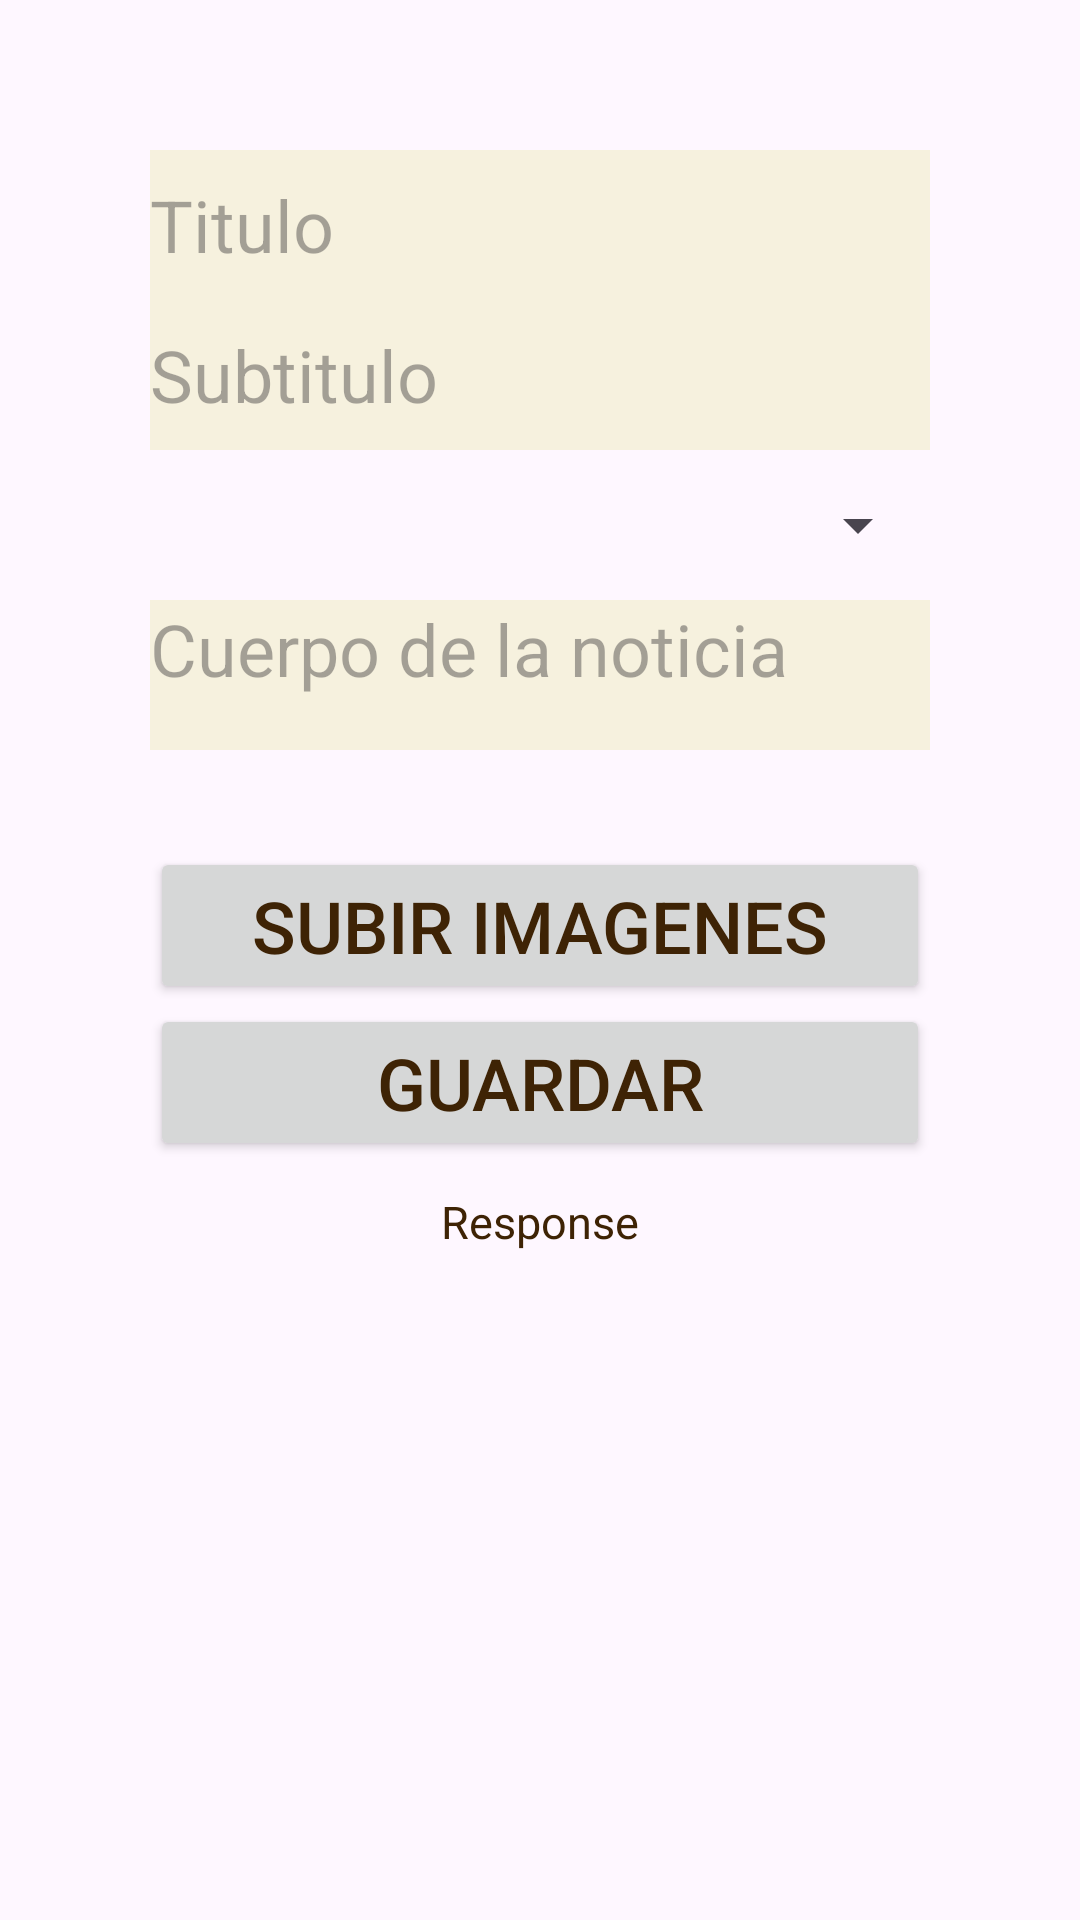

Layout XML and referenced resources for this Android screen:
<!-- AndroidManifest.xml: application theme Theme.NewsApp -->
<!-- res/layout/fragment_create_news.xml -->
<?xml version="1.0" encoding="utf-8"?>
<LinearLayout xmlns:android="http://schemas.android.com/apk/res/android"
    xmlns:tools="http://schemas.android.com/tools"
    android:layout_width="match_parent"
    android:layout_height="match_parent"
    android:orientation="vertical"
    android:padding="50dp"
    tools:context=".CreateNewsFragment">
        <EditText
            android:id="@+id/titleInput"
            android:layout_width="match_parent"
            android:layout_height="50dp"
            android:hint="Titulo"/>
        <EditText
            android:id="@+id/subtitleInput"
            android:layout_width="match_parent"
            android:layout_height="50dp"
            android:hint="Subtitulo"/>
        <Spinner
            android:id="@+id/categoryInput"
            android:layout_width="match_parent"
            android:layout_height="50dp"
            android:hint="Categoria"/>

        <EditText
            android:id="@+id/bodyInput"
            android:layout_width="match_parent"
            android:layout_height="50dp"
            android:ems="10"
            android:gravity="start|top"
            android:inputType="textMultiLine"
            android:hint="Cuerpo de la noticia"/>
        <TextView
            android:id="@+id/tv_uploadedImages"
            android:layout_width="match_parent"
            android:layout_height="wrap_content"
            tools:text="Imagenes subidas"/>
        <Button
            android:id="@+id/uploadButton"
            android:layout_width="match_parent"
            android:layout_height="wrap_content"
            android:text="Subir Imagenes" />

        <Button
            android:id="@+id/saveButton"
            android:layout_width="match_parent"
            android:layout_height="wrap_content"
            android:text="@string/guardar" />

        
        <TextView
            android:id="@+id/idTVResponse"
            android:layout_width="match_parent"
            android:layout_height="wrap_content"
            android:layout_margin="10dp"
            android:gravity="center_horizontal"
            android:text="Response"
            android:textAlignment="center"
            android:textSize="15sp" />

        
        <ProgressBar
            android:id="@+id/idLoadingPB"
            android:layout_width="wrap_content"
            android:layout_height="wrap_content"
            android:layout_gravity="center"
            android:visibility="gone" />
</LinearLayout>
<!-- resources referenced by this layout -->
<resources>
  <string name="guardar">Guardar</string>
  <style name="Theme.NewsApp" parent="Base.Theme.NewsApp" />
  <style name="Base.Theme.NewsApp" parent="Theme.Material3.DayNight.NoActionBar">
          
          <item name="android:textColor">@color/NewsApp_AmericanBronze</item>
          
          <item name="android:textSize">@dimen/newsApp_text_size</item>
          <item name="editTextStyle">@style/NewsApp_EditText</item>
          
          <item name="materialButtonStyle">@style/NewsApp_Button</item>
      </style>
  <color name="NewsApp_AmericanBronze">#3e2305</color>
  <dimen name="newsApp_text_size">24sp</dimen>
  <style name="NewsApp_EditText" parent="Widget.AppCompat.EditText">
          <item name="android:background">@color/white</item>
          <item name="android:backgroundTint">@color/NewsApp_Beige</item>
          <item name="android:textColor">@color/NewsApp_AmericanBronze</item>
      </style>
  <style name="NewsApp_Button" parent="Widget.AppCompat.Button">
          <item name="android:backgroundTint">@color/NewsApp_AmericanBronze</item>
          <item name="android:textColor">@color/NewsApp_Bone</item>
      </style>
  <color name="white">#FFFFFFFF</color>
  <color name="NewsApp_Beige">#f6f1de</color>
  <color name="NewsApp_Bone">#dfd7c0</color>
</resources>
